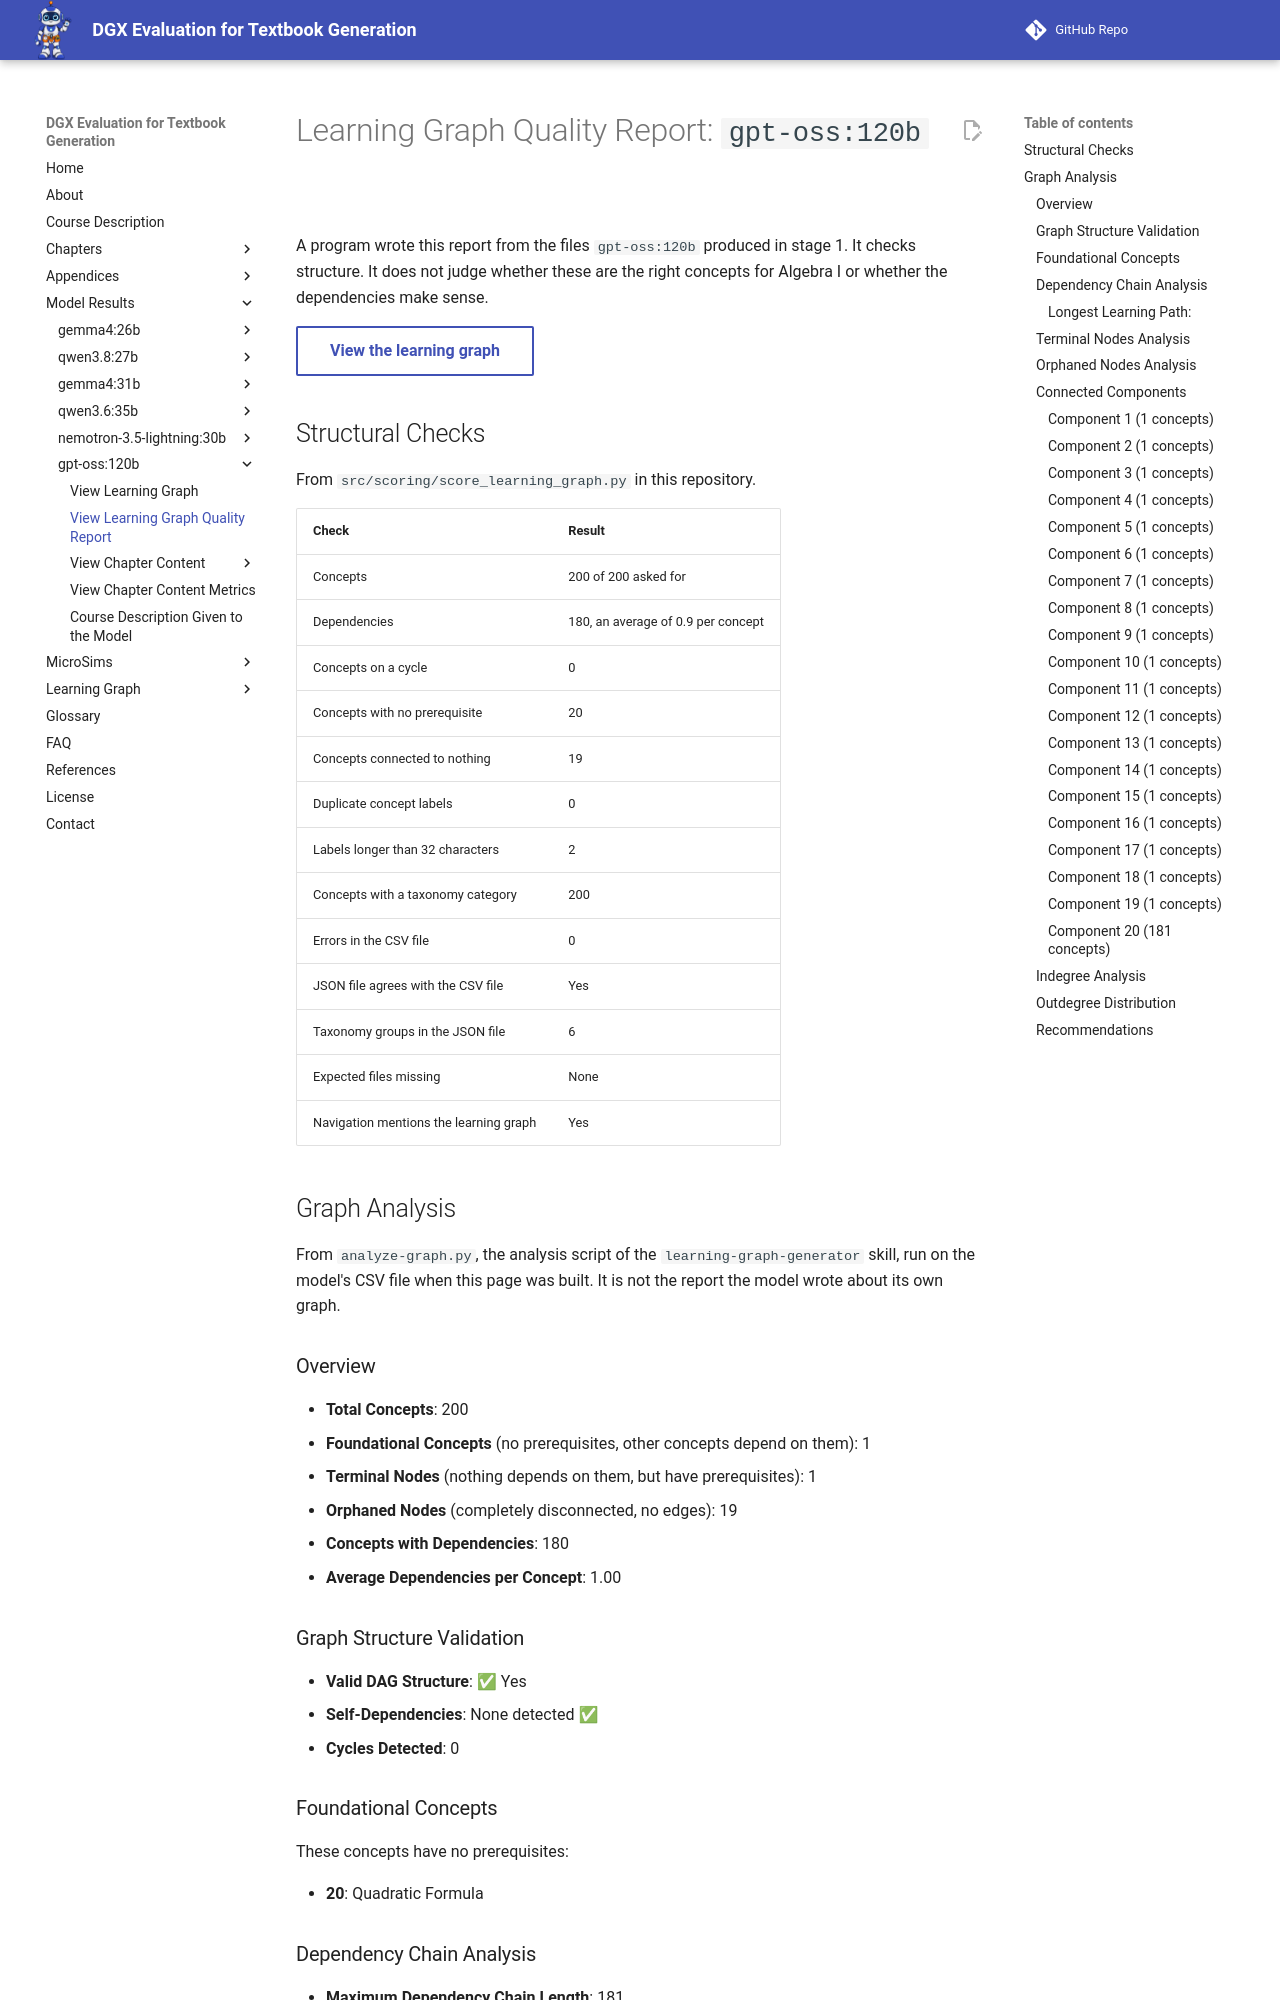

repository: dmccreary/dgx-eval · page: models/gpt-oss-120b/learning-graph-quality/index.html · generator: mkdocs

---
title: 'Learning Graph Quality Report: gpt-oss:120b'
description: 'Automated checks on the learning graph gpt-oss:120b generated for the Algebra I benchmark.'
---

# Learning Graph Quality Report: `gpt-oss:120b`

A program wrote this report from the files `gpt-oss:120b` produced in stage 1. It
checks structure. It does not judge whether these are the right concepts for
Algebra I or whether the dependencies make sense.

[View the learning graph](learning-graph-viewer.md){ .md-button }

## Structural Checks

From `src/scoring/score_learning_graph.py` in this repository.

| Check | Result |
|---|---|
| Concepts | 200 of 200 asked for |
| Dependencies | 180, an average of 0.9 per concept |
| Concepts on a cycle | 0 |
| Concepts with no prerequisite | 20 |
| Concepts connected to nothing | 19 |
| Duplicate concept labels | 0 |
| Labels longer than 32 characters | 2 |
| Concepts with a taxonomy category | 200 |
| Errors in the CSV file | 0 |
| JSON file agrees with the CSV file | Yes |
| Taxonomy groups in the JSON file | 6 |
| Expected files missing | None |
| Navigation mentions the learning graph | Yes |

## Graph Analysis

From `analyze-graph.py`, the analysis script of the `learning-graph-generator`
skill, run on the model's CSV file when this page was built. It is not the
report the model wrote about its own graph.

### Overview

- **Total Concepts**: 200
- **Foundational Concepts** (no prerequisites, other concepts depend on them): 1
- **Terminal Nodes** (nothing depends on them, but have prerequisites): 1
- **Orphaned Nodes** (completely disconnected, no edges): 19
- **Concepts with Dependencies**: 180
- **Average Dependencies per Concept**: 1.00

### Graph Structure Validation

- **Valid DAG Structure**: ✅ Yes
- **Self-Dependencies**: None detected ✅
- **Cycles Detected**: 0

### Foundational Concepts

These concepts have no prerequisites:

- **20**: Quadratic Formula
